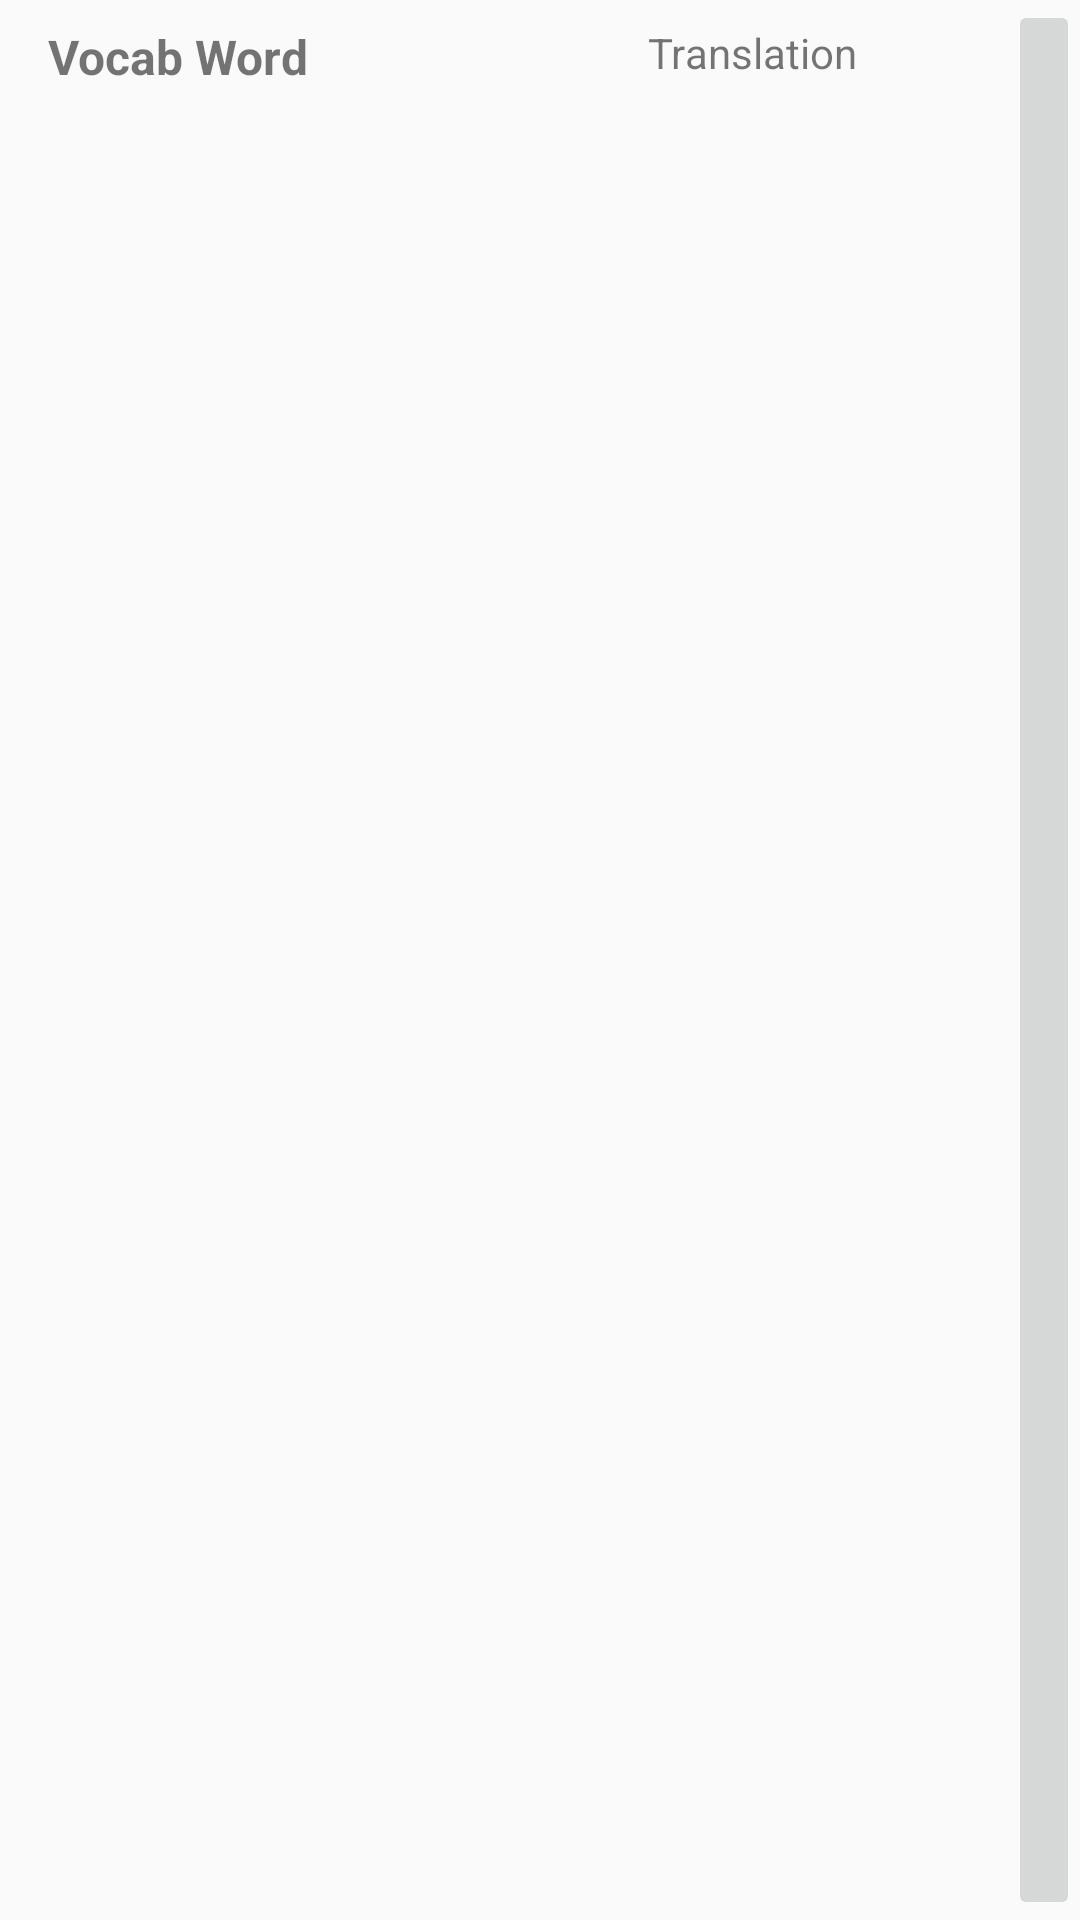

Android layout source for this screen:
<!-- AndroidManifest.xml: application theme AppTheme -->
<!-- res/layout/vocab_fragment.xml -->
<?xml version="1.0" encoding="utf-8"?>
<androidx.constraintlayout.widget.ConstraintLayout xmlns:android="http://schemas.android.com/apk/res/android"
    xmlns:app="http://schemas.android.com/apk/res-auto"
    android:layout_width="match_parent"
    android:layout_height="wrap_content">

    <TextView
        android:id="@+id/vocab_text"
        android:layout_width="100dp"
        android:layout_height="match_parent"
        android:layout_marginStart="16dp"
        android:layout_marginTop="8dp"
        android:gravity="start"
        android:textSize="16sp"
        android:textStyle="bold"
        android:text="@string/vocab_word"
        app:layout_constraintStart_toStartOf="parent"
        app:layout_constraintTop_toTopOf="parent" />

    <TextView
        android:id="@+id/translation_text"
        android:layout_width="100dp"
        android:layout_height="match_parent"
        android:layout_marginStart="100dp"
        android:layout_marginTop="8dp"
        android:gravity="start"
        android:text="@string/translation"
        app:layout_constraintStart_toEndOf="@+id/vocab_text"
        app:layout_constraintTop_toTopOf="parent" />

    <ImageButton
        android:id="@+id/sound_button"
        android:layout_width="wrap_content"
        android:layout_height="match_parent"
        android:contentDescription="@string/sound_icon_description"
        android:src="@drawable/ic_sound"
        app:layout_constraintBottom_toBottomOf="parent"
        app:layout_constraintEnd_toEndOf="parent"
        app:layout_constraintTop_toTopOf="parent" />

</androidx.constraintlayout.widget.ConstraintLayout>
<!-- resources referenced by this layout -->
<resources>
  <!-- drawable ic_sound: png bitmap (mipmap-hdpi, 1377 bytes) -->
  <string name="sound_icon_description">Read Word</string>
  <string name="translation">Translation</string>
  <string name="vocab_word">Vocab Word</string>
  <style name="AppTheme" parent="Theme.AppCompat.Light.NoActionBar">
          
          <item name="colorPrimary">@color/red</item>
          <item name="colorPrimaryDark">@color/dark_red</item>
          <item name="colorAccent">@color/colorAccent</item>
          <item name="android:textColorPrimary">@android:color/white</item>
          <item name="android:textColorSecondary">@android:color/white</item>
          <item name="actionMenuTextColor">@android:color/white</item>
      </style>
  <color name="red">#F44336</color>
  <color name="dark_red">#C3352B</color>
  <color name="colorAccent">#03DAC5</color>
</resources>
